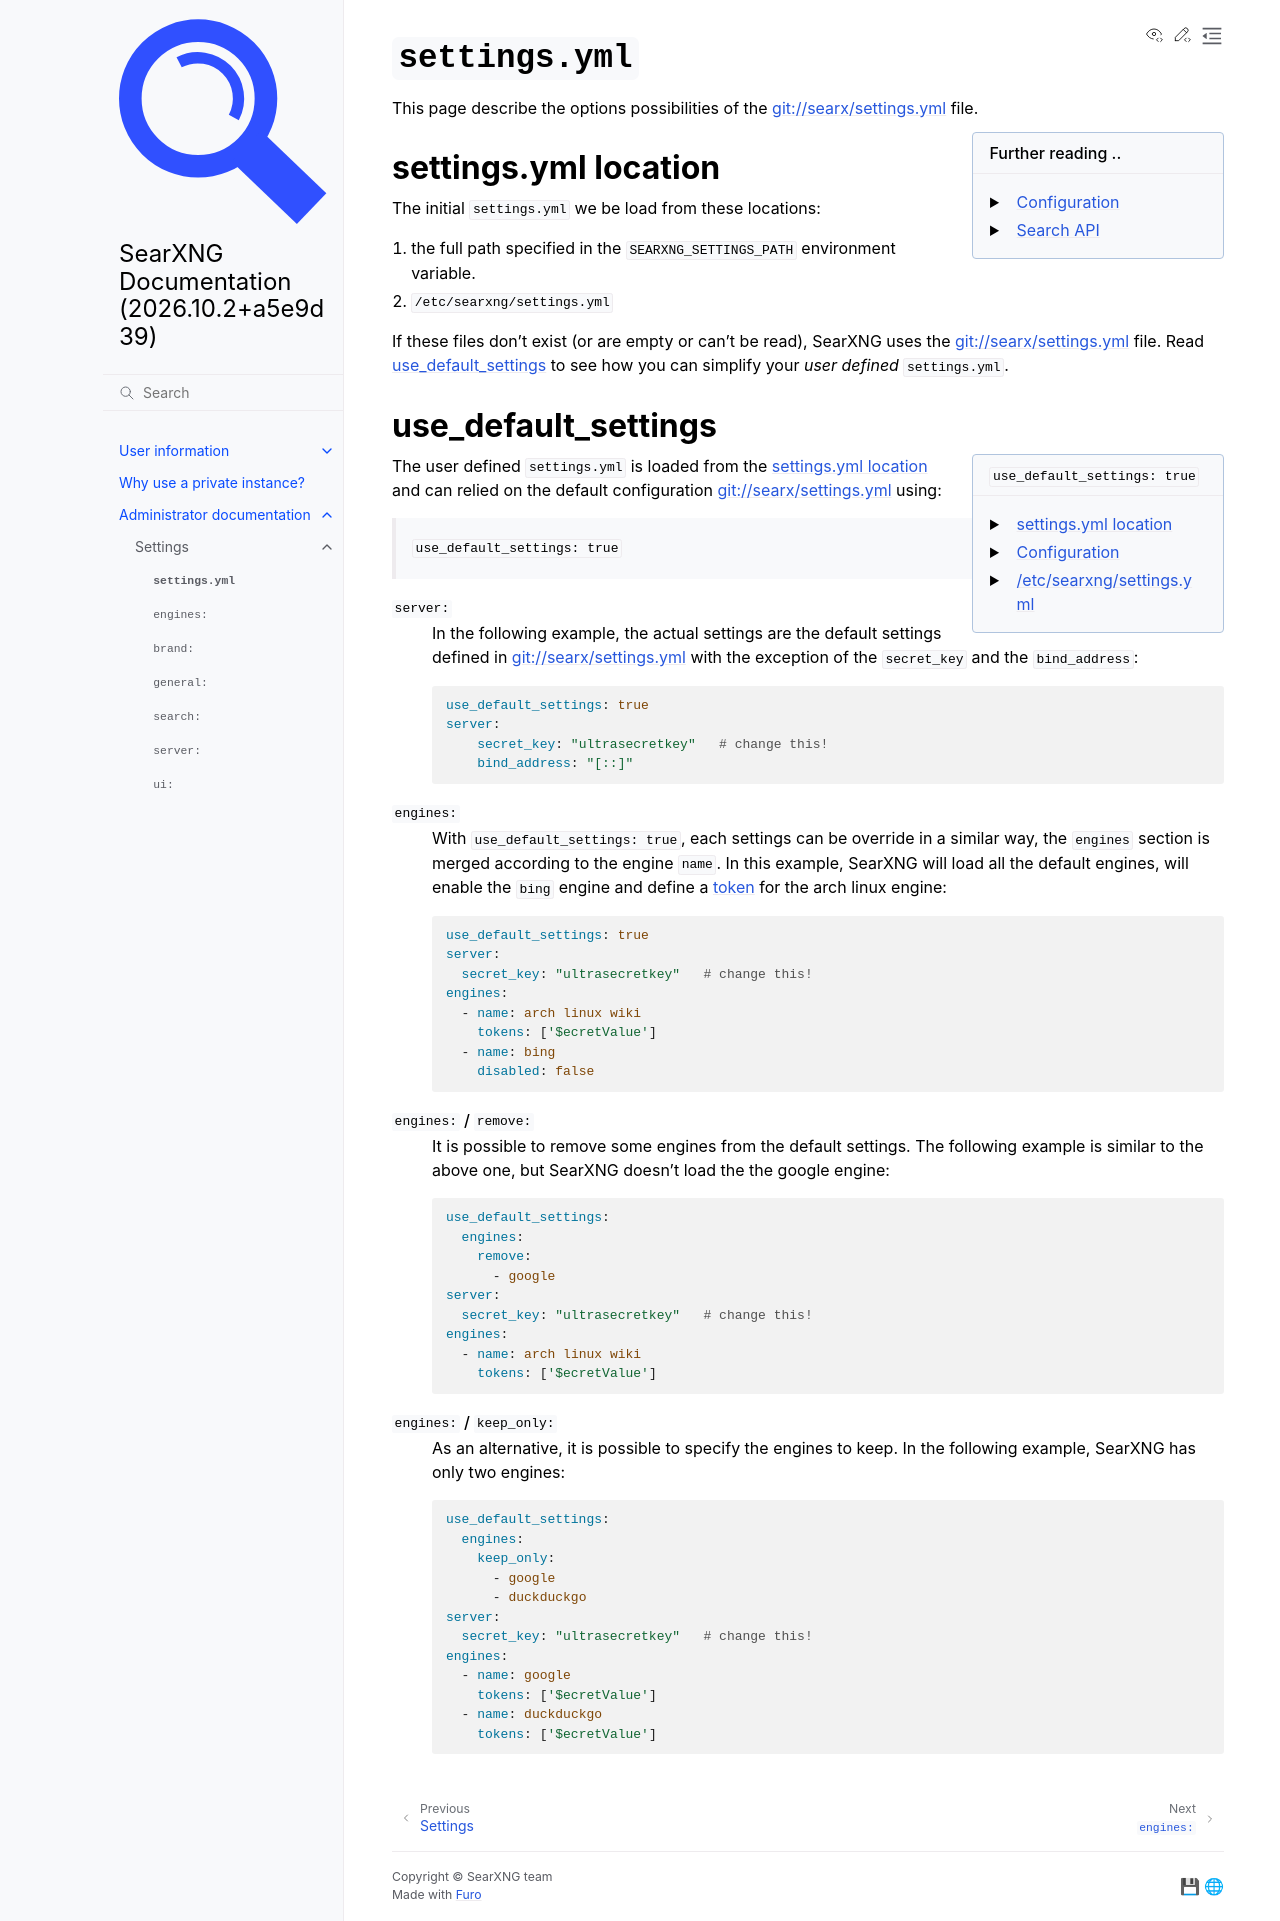

repository: Quad4-Software/void-search · page: admin/settings/settings.html · generator: sphinx

.. _settings.yml:

================
``settings.yml``
================

This page describe the options possibilities of the :origin:`searx/settings.yml`
file.

.. sidebar:: Further reading ..

   - :ref:`use_default_settings.yml`
   - :ref:`search API`

.. _settings location:

settings.yml location
=====================

The initial ``settings.yml`` we be load from these locations:

1. the full path specified in the ``SEARXNG_SETTINGS_PATH`` environment variable.
2. ``/etc/searxng/settings.yml``

If these files don't exist (or are empty or can't be read), SearXNG uses the
:origin:`searx/settings.yml` file.  Read :ref:`settings use_default_settings` to
see how you can simplify your *user defined* ``settings.yml``.



.. _settings use_default_settings:

use_default_settings
====================

.. sidebar:: ``use_default_settings: true``

   - :ref:`settings location`
   - :ref:`use_default_settings.yml`
   - :origin:`/etc/searxng/settings.yml <utils/templates/etc/searxng/settings.yml>`

The user defined ``settings.yml`` is loaded from the :ref:`settings location`
and can relied on the default configuration :origin:`searx/settings.yml` using:

 ``use_default_settings: true``

``server:``
  In the following example, the actual settings are the default settings defined
  in :origin:`searx/settings.yml` with the exception of the ``secret_key`` and
  the ``bind_address``:

  .. code:: yaml

    use_default_settings: true
    server:
        secret_key: "ultrasecretkey"   # change this!
        bind_address: "[::]"

``engines:``
  With ``use_default_settings: true``, each settings can be override in a
  similar way, the ``engines`` section is merged according to the engine
  ``name``.  In this example, SearXNG will load all the default engines, will
  enable the ``bing`` engine and define a :ref:`token <private engines>` for
  the arch linux engine:

  .. code:: yaml

    use_default_settings: true
    server:
      secret_key: "ultrasecretkey"   # change this!
    engines:
      - name: arch linux wiki
        tokens: ['$ecretValue']
      - name: bing
        disabled: false


``engines:`` / ``remove:``
  It is possible to remove some engines from the default settings. The following
  example is similar to the above one, but SearXNG doesn't load the the google
  engine:

  .. code:: yaml

    use_default_settings:
      engines:
        remove:
          - google
    server:
      secret_key: "ultrasecretkey"   # change this!
    engines:
      - name: arch linux wiki
        tokens: ['$ecretValue']

``engines:`` / ``keep_only:``
  As an alternative, it is possible to specify the engines to keep. In the
  following example, SearXNG has only two engines:

  .. code:: yaml

    use_default_settings:
      engines:
        keep_only:
          - google
          - duckduckgo
    server:
      secret_key: "ultrasecretkey"   # change this!
    engines:
      - name: google
        tokens: ['$ecretValue']
      - name: duckduckgo
        tokens: ['$ecretValue']
